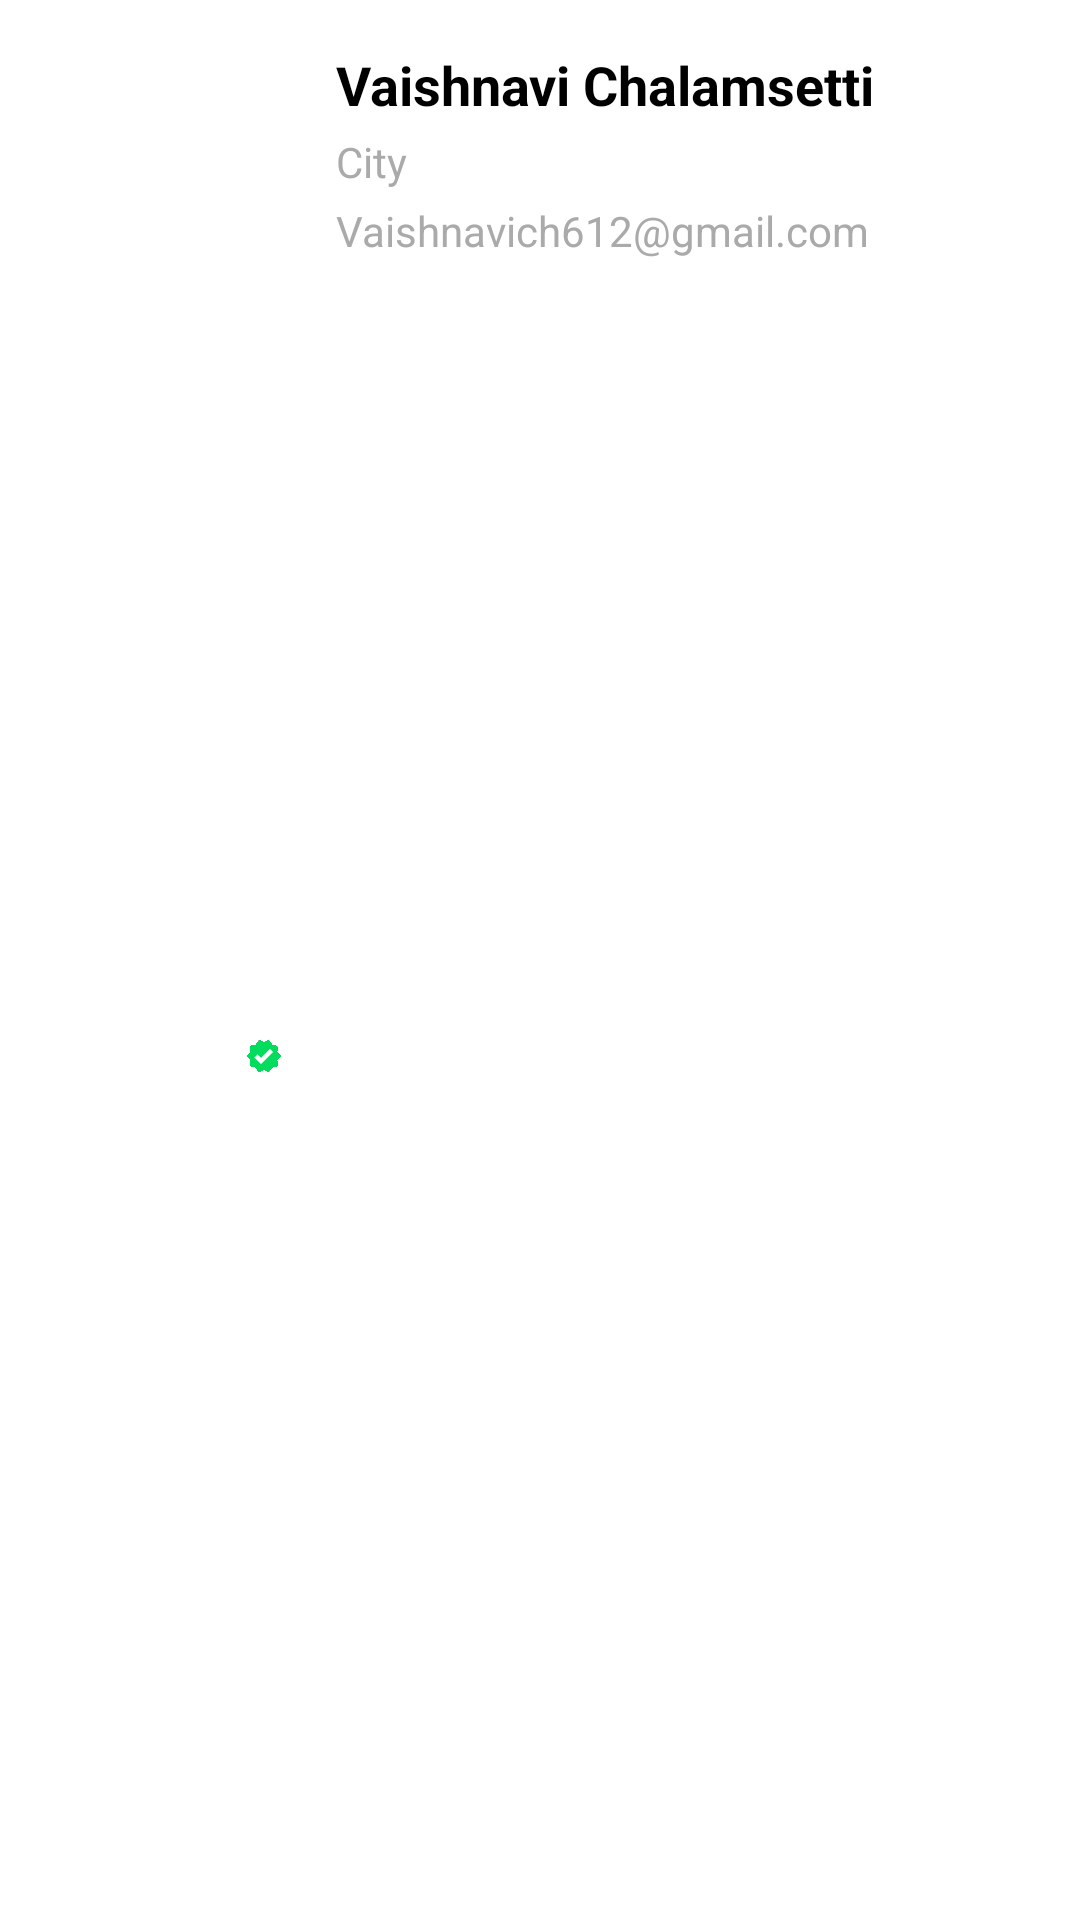

This screen was rendered from an Android layout file. Write that file and the resources it references.
<!-- AndroidManifest.xml: application theme AppTheme -->
<!-- res/layout/nav_header_main.xml -->
<?xml version="1.0" encoding="utf-8"?>
<LinearLayout xmlns:android="http://schemas.android.com/apk/res/android"
    xmlns:app="http://schemas.android.com/apk/res-auto"
    android:layout_width="match_parent"
    android:layout_height="wrap_content"
    android:padding="16dp"
    android:background="@android:color/white"
    android:orientation="horizontal"
    android:theme="@style/ThemeOverlay.AppCompat.Dark">


        <FrameLayout
            android:layout_width="80dp"
            android:layout_height="80dp"
            android:layout_gravity="center_vertical">

            <com.google.android.material.imageview.ShapeableImageView
                android:id="@+id/image"
                android:layout_width="match_parent"
                android:layout_height="match_parent"
                android:padding="4dp"
                android:src="@drawable/placeholder"
                android:scaleType="centerCrop"
                app:shapeAppearanceOverlay="@style/ImageCircleTheme" />

            <ImageView
                android:layout_width="16dp"
                android:layout_height="16dp"
                android:layout_gravity="bottom|right"
                android:padding="2dp"
                android:src="@drawable/verified" />
        </FrameLayout>

    
    <LinearLayout
        android:layout_width="0dp"
        android:layout_height="wrap_content"
        android:layout_weight="1"
        android:orientation="vertical"
        android:paddingStart="16dp"
        android:gravity="center_vertical">

        <TextView
            android:id="@+id/name"
            android:layout_width="wrap_content"
            android:layout_height="wrap_content"
            android:text="Vaishnavi Chalamsetti"
            android:textSize="18sp"
            android:textColor="@android:color/black"
            android:textStyle="bold" />

        <TextView
            android:id="@+id/location"
            android:layout_width="wrap_content"
            android:layout_height="wrap_content"
            android:text="City"
            android:textSize="14sp"
            android:textColor="@android:color/darker_gray"
            android:layout_marginTop="4dp" />

        <TextView
            android:id="@+id/email"
            android:layout_width="wrap_content"
            android:layout_height="wrap_content"
            android:text="Vaishnavich612@gmail.com"
            android:textSize="14sp"
            android:textColor="@android:color/darker_gray"
            android:layout_marginTop="4dp" />
    </LinearLayout>

</LinearLayout>
<!-- resources referenced by this layout -->
<resources>
  <!-- drawable verified: png bitmap (drawable, 465 bytes) -->
  <style name="ImageCircleTheme">
          <item name="cornerFamily">rounded</item>
          <item name="cornerSize">50%</item>
      </style>
  <style name="AppTheme" parent="Theme.MaterialComponents.DayNight.NoActionBar">
          
          <item name="colorPrimary">@color/colorPrimary</item>
          <item name="colorPrimaryDark">@color/colorPrimaryDark</item>
          <item name="colorAccent">@color/colorAccent</item>
          <item name="android:windowBackground">@color/splash_screen_color</item>
          <item name="android:textColor">@android:color/white</item>
      </style>
  <color name="colorPrimary">#6200EE</color>
  <color name="colorPrimaryDark">#3700B3</color>
  <color name="colorAccent">#03DAC5</color>
  <color name="splash_screen_color">#091E39</color>
</resources>
